Dataset: meta-club (GitHub, hjunnnS/meta-club). Classes: EDM dance floor party, hip-hop activity, hip-hop interior, retro disco, retro interior, social interior, social items.

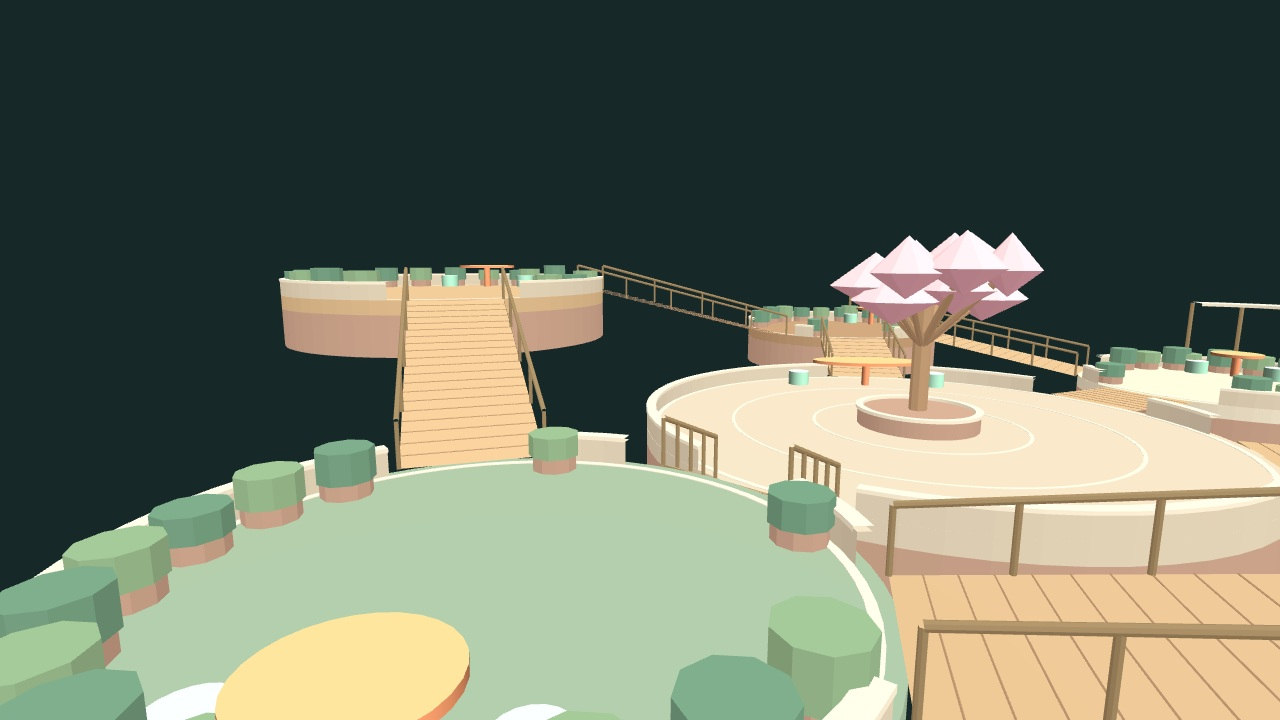
Label: social interior

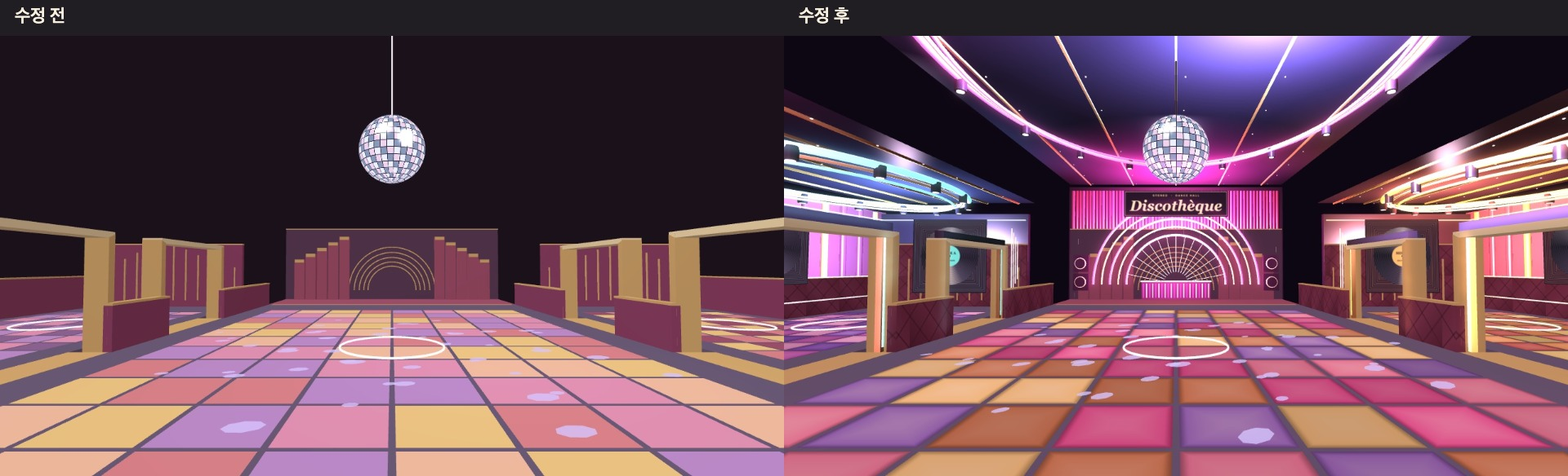
Label: retro interior

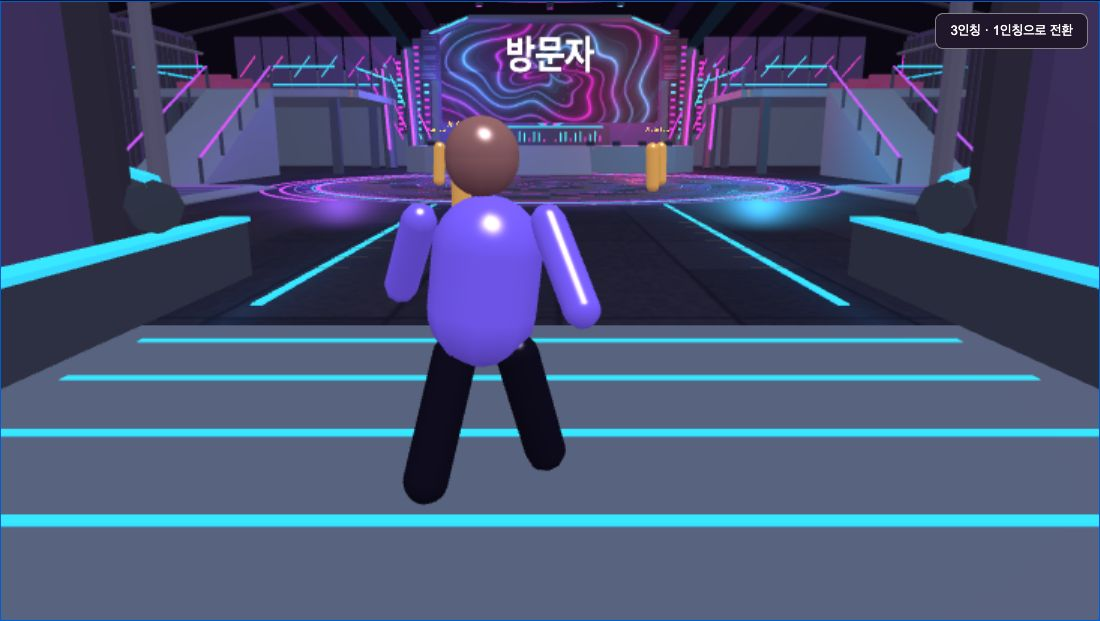
Label: EDM dance floor party

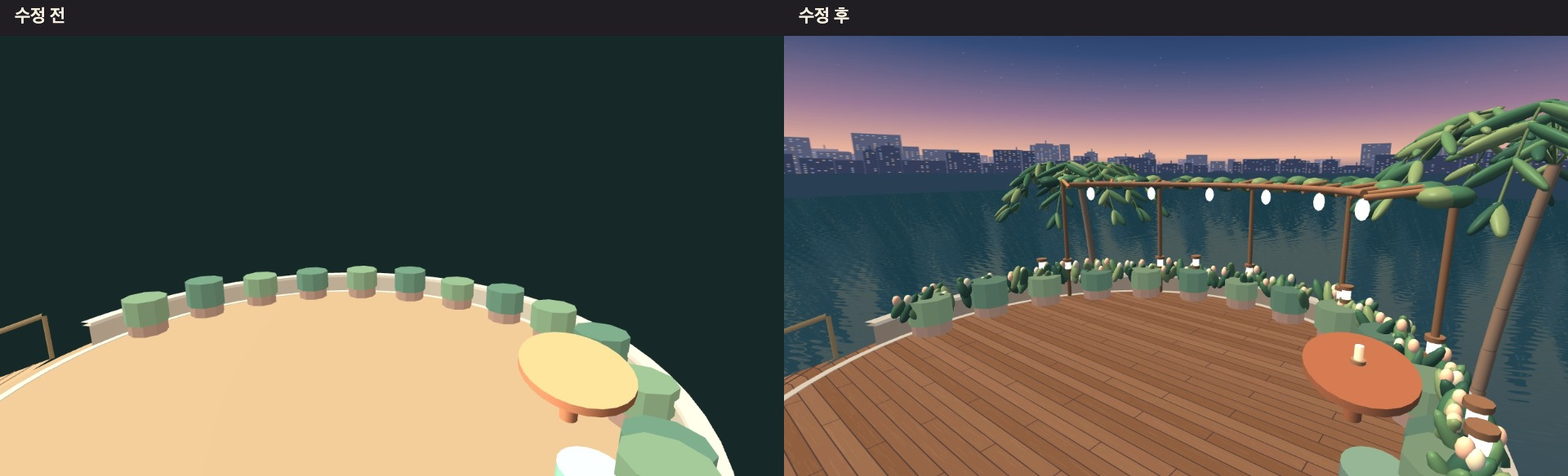
Label: social interior

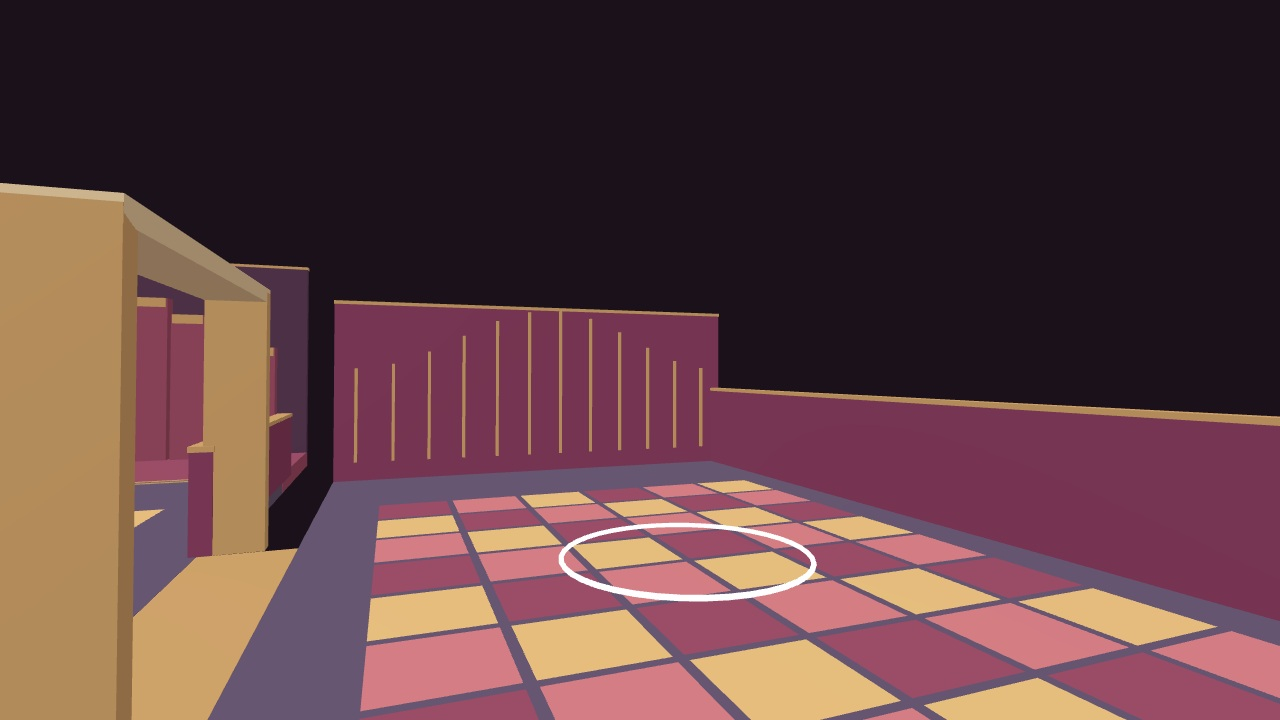
Label: retro interior

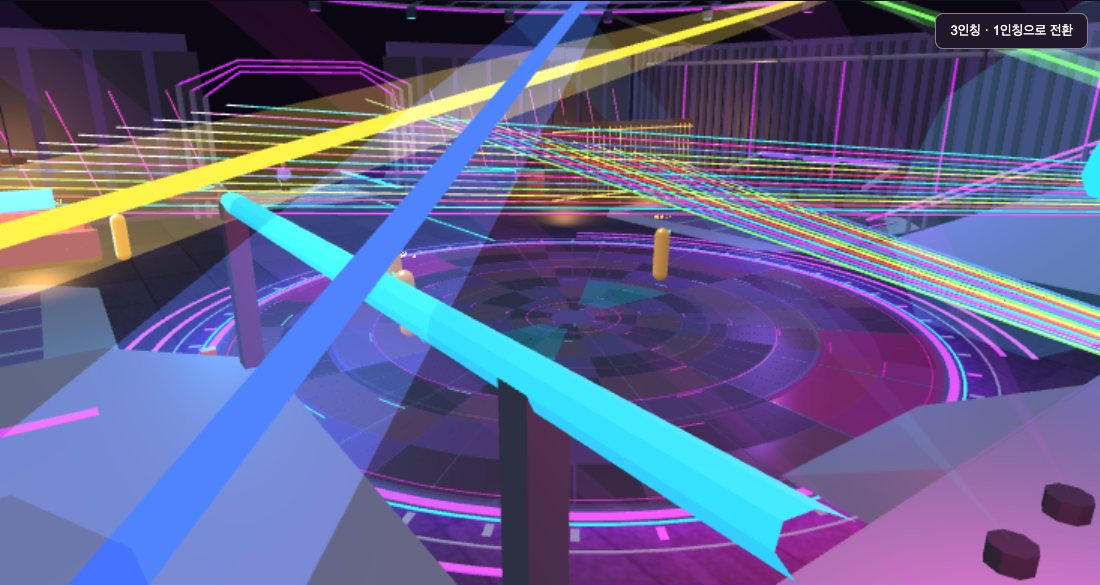
Label: EDM dance floor party
